Run: headless pygame with SDL's dummy video driver; simulated clock (each Clock.tick advances the game by its frame time, no real sleeping); random seed 0; keys injected as events and as key.get_pressed() state; no mouse input.
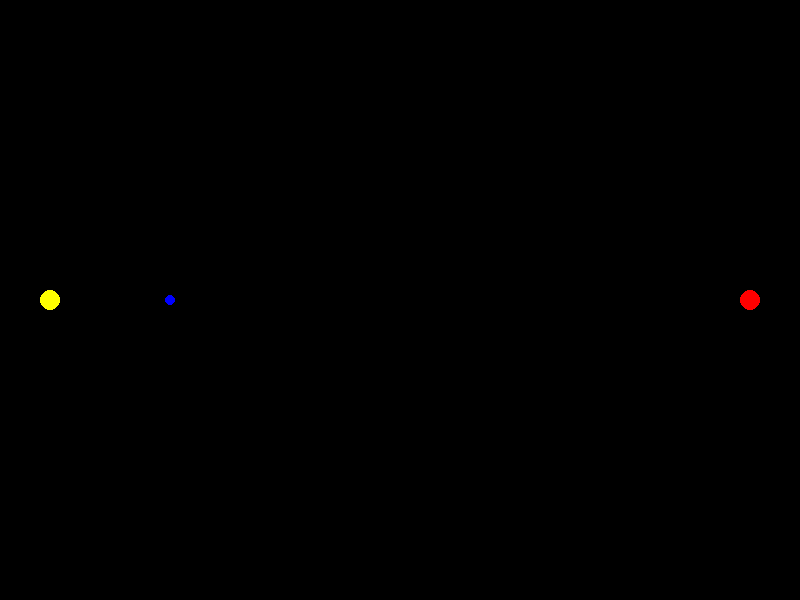
Frame 1 of 4 · flips 1–60 · no input
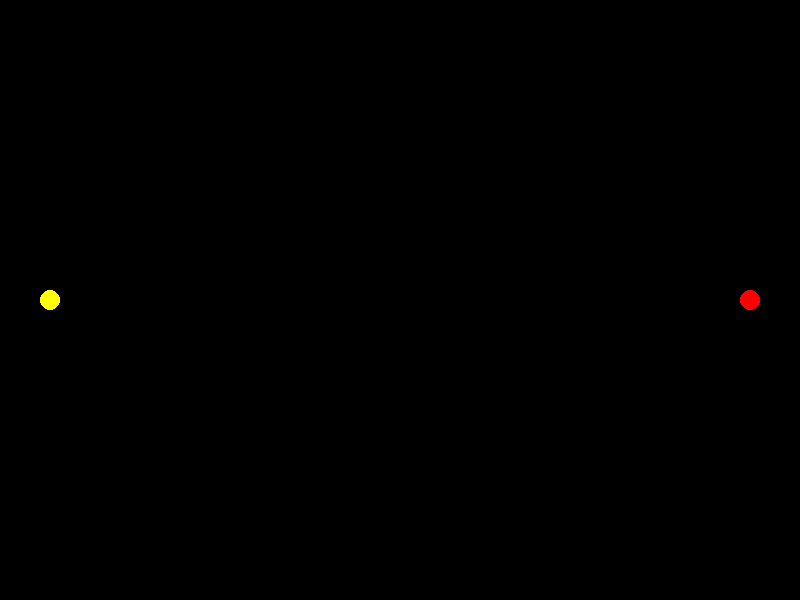
Frame 2 of 4 · flips 61–180 · tapped SPACE, RETURN · held RIGHT (→), D
Frame 3 of 4 · flips 181–300 · held DOWN (↓), S · screen unchanged from frame 2, image omitted
Frame 4 of 4 · flips 301–420 · held LEFT (←), A, UP (↑), W · screen unchanged from frame 3, image omitted

The pygame program that drew these frames:

import pygame
import sys
import random

pygame.init()

width, height = 800, 600

screen = pygame.display.set_mode((width, height))

pygame.display.set_caption("Натисніть 'SPACE' для запуску/зупинки")

electron_color = (0, 0, 255)  # Синій
cathode_color = (255, 0, 0)   # Червоний

anode_x, anode_y = 50, height // 2
cathode_x, cathode_y = width - 50, height // 2
electron_x, electron_y = anode_x, anode_y
electron_direction = 1

running = True
paused = False

def reset_electron():
    global electron_x, electron_y, electron_direction
    electron_x = anode_x
    electron_y = anode_y
    electron_direction = 1

while running:
    for event in pygame.event.get():
        if event.type == pygame.QUIT:
            running = False
        if event.type == pygame.KEYDOWN:
            if event.key == pygame.K_SPACE:
                paused = not paused

    if not paused:
        if electron_x < cathode_x and electron_direction == 1:
            electron_x += 2
        elif electron_x > anode_x and electron_direction == -1:
            electron_x -= 2

        if electron_x >= cathode_x:
            reset_electron()

    screen.fill((0, 0, 0))

    pygame.draw.circle(screen, (255, 255, 0), (anode_x, anode_y), 10)
    pygame.draw.circle(screen, cathode_color, (cathode_x, cathode_y), 10)

    if not paused:
        pygame.draw.circle(screen, electron_color, (electron_x, electron_y), 5)

    pygame.display.flip()

    pygame.time.delay(5)

pygame.quit()
sys.exit()
